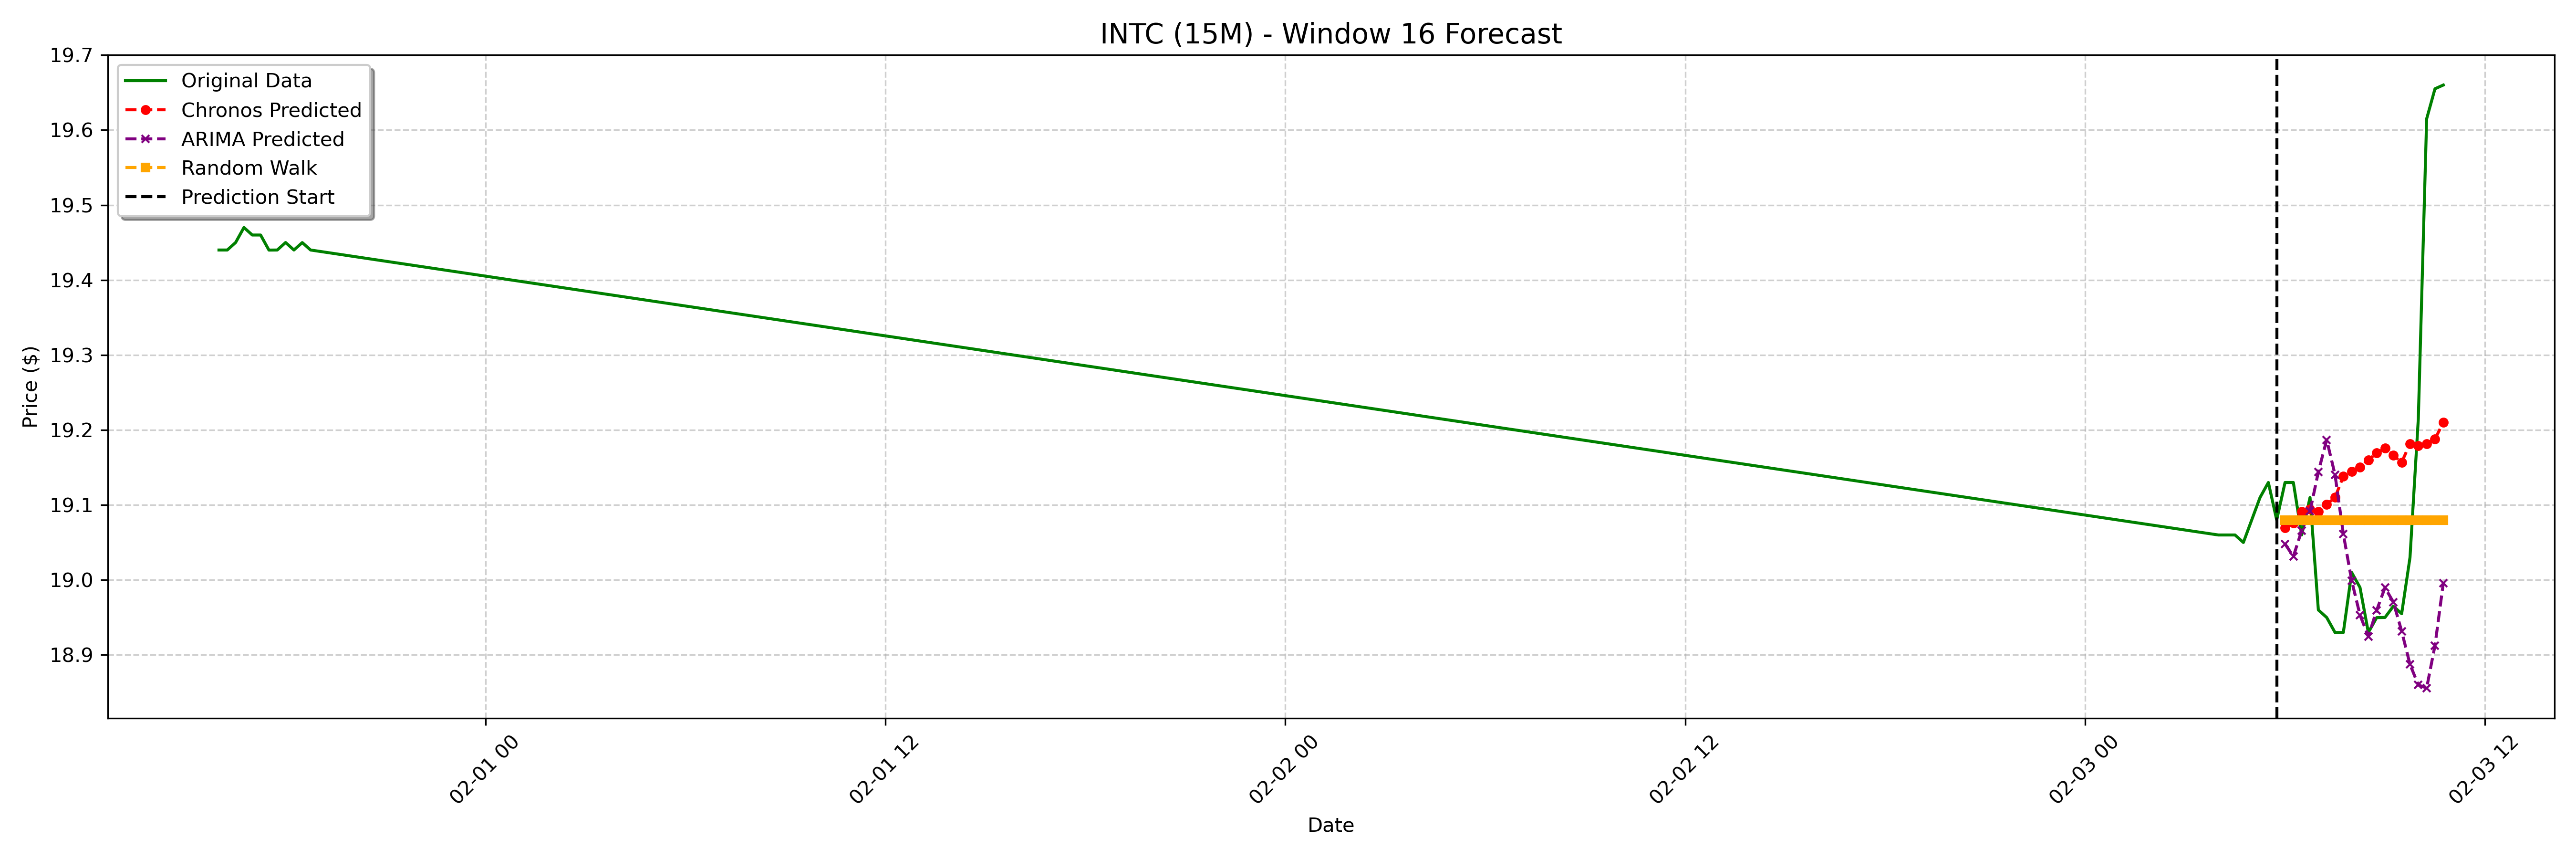

The file beside this chart, header and first rows:
date, actual, chronos_forecast, arima_forecast, random_walk_forecast
2025-02-03 06:00:00-05:00, 19.13, 19.07, 19.05, 19.08
2025-02-03 06:15:00-05:00, 19.13, 19.08, 19.03, 19.08
2025-02-03 06:30:00-05:00, 19.06, 19.09, 19.07, 19.08
2025-02-03 06:45:00-05:00, 19.11, 19.09, 19.09, 19.08
2025-02-03 07:00:00-05:00, 18.96, 19.09, 19.14, 19.08
2025-02-03 07:15:00-05:00, 18.95, 19.1, 19.19, 19.08
2025-02-03 07:30:00-05:00, 18.93, 19.11, 19.14, 19.08
2025-02-03 07:45:00-05:00, 18.93, 19.14, 19.06, 19.08
2025-02-03 08:00:00-05:00, 19.01, 19.14, 19, 19.08
2025-02-03 08:15:00-05:00, 18.99, 19.15, 18.95, 19.08
2025-02-03 08:30:00-05:00, 18.93, 19.16, 18.92, 19.08
2025-02-03 08:45:00-05:00, 18.95, 19.17, 18.96, 19.08
2025-02-03 09:00:00-05:00, 18.95, 19.18, 18.99, 19.08
2025-02-03 09:15:00-05:00, 18.96, 19.17, 18.97, 19.08
2025-02-03 09:30:00-05:00, 18.95, 19.16, 18.93, 19.08
2025-02-03 09:45:00-05:00, 19.03, 19.18, 18.89, 19.08
2025-02-03 10:00:00-05:00, 19.21, 19.18, 18.86, 19.08
2025-02-03 10:15:00-05:00, 19.61, 19.18, 18.86, 19.08
2025-02-03 10:30:00-05:00, 19.66, 19.19, 18.91, 19.08
2025-02-03 10:45:00-05:00, 19.66, 19.21, 19, 19.08
